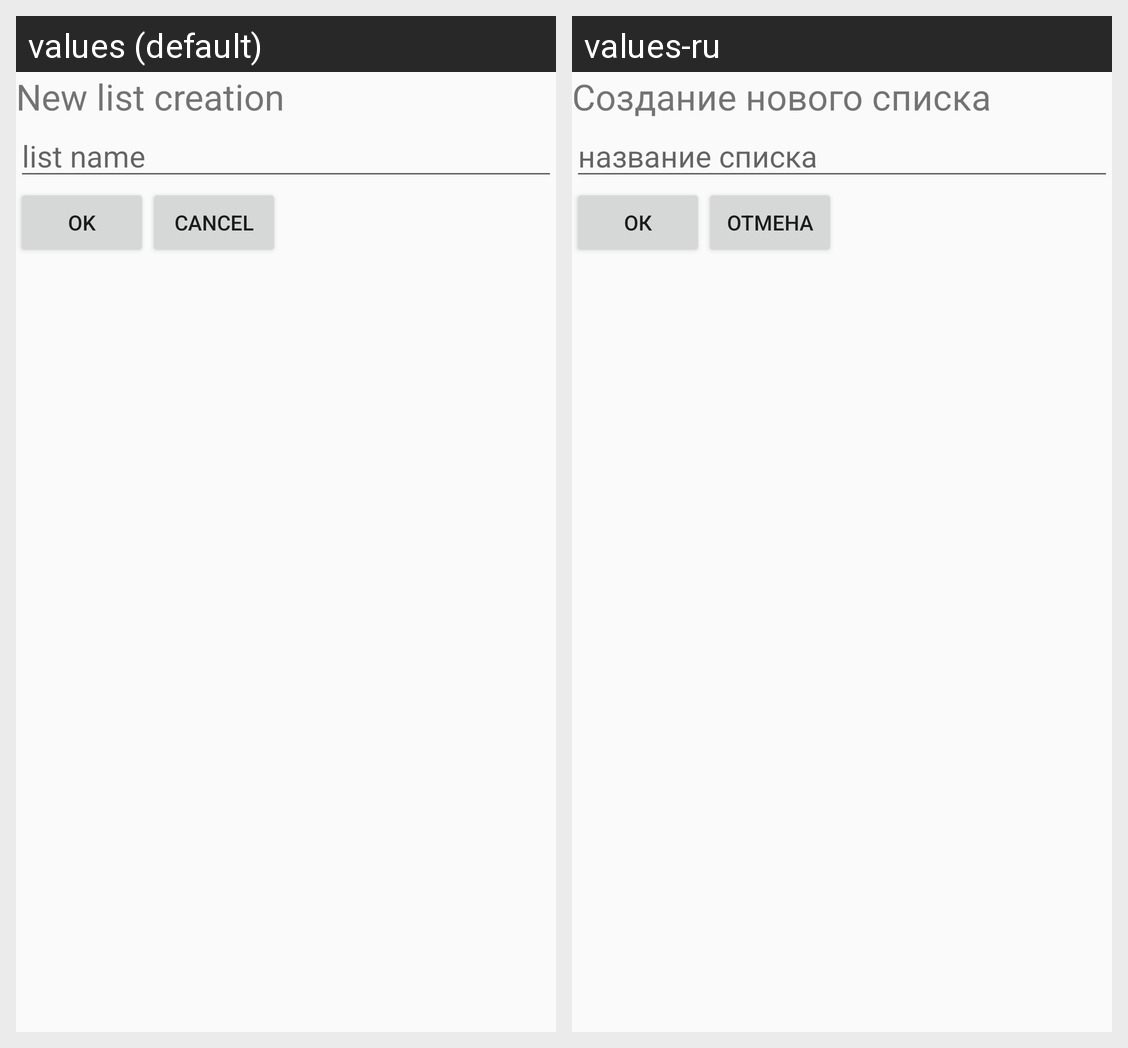

The same Android screen rendered under two of its app's locales, left to right. List the strings drawn on it with the default value and each locale's translation.
Android screen res/layout/dialog_new_item.xml rendered under 2 locales, left to right: values (default), values-ru. Device: Nexus 5 (rendered at 1080×1920; each locale shown at half size, 540×960, under a caption strip naming it); theme AppTheme.
Strings drawn on this screen, with the default value and each locale's value (text and hints the layout hard-codes, and strings that could not be matched under every locale, appear in the picture but are not listed):

item
  values: New list creation
  values-ru: Создание нового списка

insert_list_name
  values: list name
  values-ru: название списка

Ok
  values: OK
  values-ru: ОК

cancel
  values: Cancel
  values-ru: Отмена
